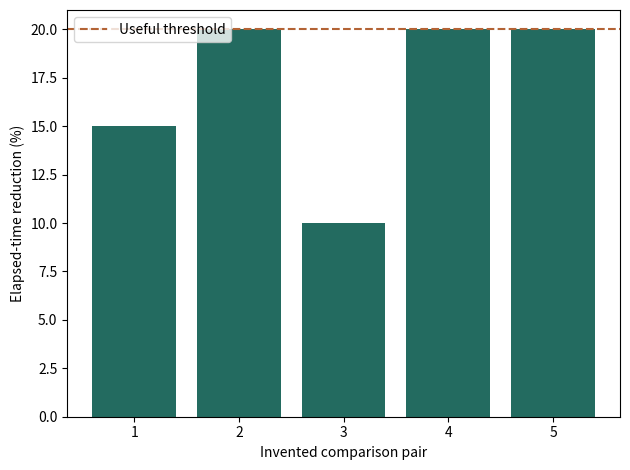

Write Python code to recreate this figure.
# Copyright © 2026 Christopher Snow
# Invented data. See the lesson for assumptions and interpretation.
import numpy as np
import matplotlib.pyplot as plt
a = np.array([100, 110, 90, 120, 105])
b = np.array([85, 88, 81, 96, 84])
reduction = 100 * (a - b) / a
print("Reduction per pair (%):", reduction.round(1))
print("Pairs meeting 20%:", int((reduction >= 20).sum()))
plt.bar(range(1, 6), reduction, color="#236b60")
plt.axhline(20, color="#b36335", linestyle="--", label="Useful threshold")
plt.xlabel("Invented comparison pair"); plt.ylabel("Elapsed-time reduction (%)")
plt.legend(); plt.tight_layout()
